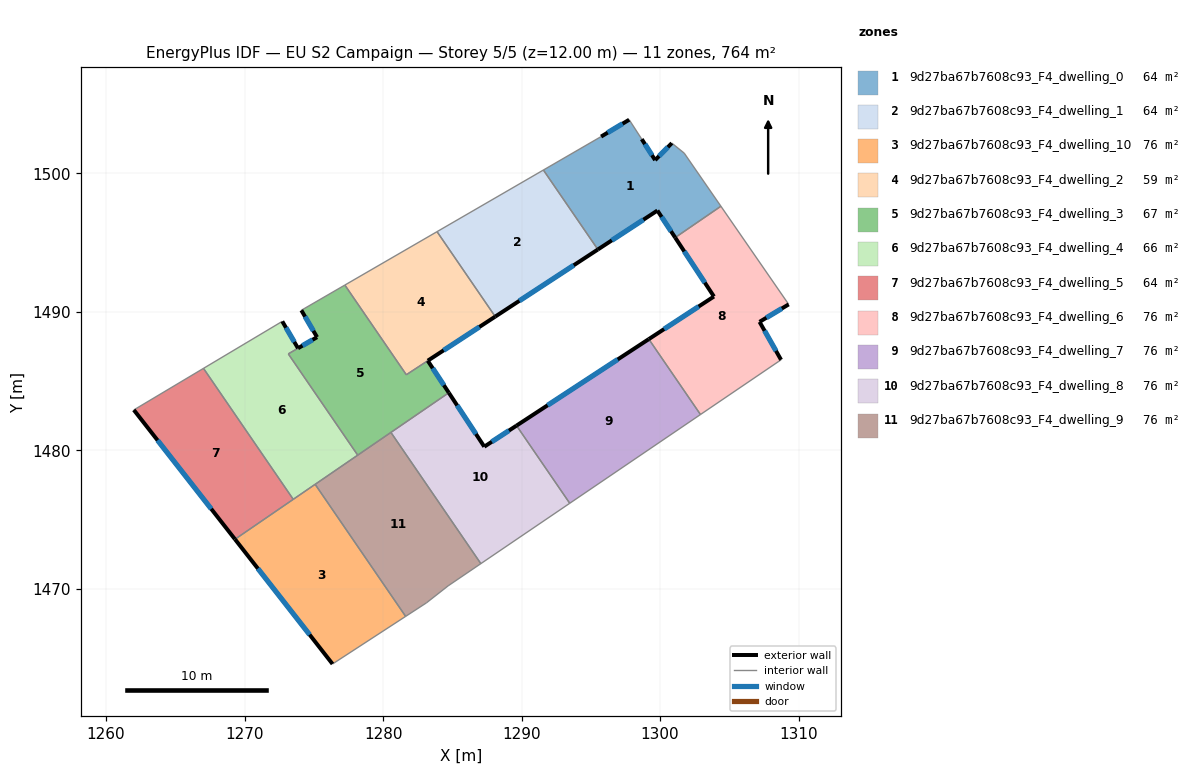
=== STOREY PLAN SPEC (per zone: floor XY polygon, exterior-wall plan segments, windows/doors) ===
zone 1: 9d27ba67b7608c93_F4_dwelling_0  (63.7 m²)
  floor: (1301.74, 1501.46) (1304.39, 1497.63) (1301.09, 1495.36) (1299.80, 1497.32) (1295.51, 1494.50) (1291.57, 1500.24) (1295.74, 1502.65) (1297.77, 1503.87) (1298.67, 1502.47) (1299.64, 1500.96) (1300.84, 1502.18)
  exterior wall: (1299.64, 1500.96) – (1298.67, 1502.47)  [1.8 m]
    window: (1299.41, 1501.31) – (1298.90, 1502.11)  [1.5 m²]
  exterior wall: (1300.84, 1502.18) – (1299.64, 1500.96)  [1.7 m]
    window: (1300.56, 1501.89) – (1299.92, 1501.24)  [1.5 m²]
  exterior wall: (1299.80, 1497.32) – (1301.09, 1495.36)  [2.3 m]
    window: (1300.11, 1496.86) – (1300.79, 1495.82)  [2.0 m²]
  exterior wall: (1295.51, 1494.50) – (1299.80, 1497.32)  [5.1 m]
    window: (1296.52, 1495.16) – (1298.79, 1496.65)  [4.3 m²]
  exterior wall: (1297.77, 1503.87) – (1295.74, 1502.65)  [2.4 m]
    window: (1297.29, 1503.59) – (1296.22, 1502.94)  [2.0 m²]
  interior walls: 6
zone 2: 9d27ba67b7608c93_F4_dwelling_1  (63.7 m²)
  floor: (1291.57, 1500.24) (1295.51, 1494.50) (1288.10, 1489.66) (1283.90, 1495.79)
  exterior wall: (1288.10, 1489.66) – (1295.51, 1494.50)  [8.9 m]
    window: (1289.84, 1490.80) – (1293.77, 1493.37)  [7.5 m²]
  interior walls: 3
zone 3: 9d27ba67b7608c93_F4_dwelling_10  (76.4 m²)
  floor: (1275.10, 1477.55) (1281.63, 1468.02) (1276.35, 1464.58) (1269.31, 1473.59)
  exterior wall: (1269.31, 1473.59) – (1276.35, 1464.58)  [11.4 m]
    window: (1270.96, 1471.47) – (1274.70, 1466.70)  [9.6 m²]
  interior walls: 4
zone 4: 9d27ba67b7608c93_F4_dwelling_2  (58.6 m²)
  floor: (1283.90, 1495.79) (1288.10, 1489.66) (1281.68, 1485.46) (1277.24, 1491.94)
  exterior wall: (1283.23, 1486.48) – (1288.10, 1489.66)  [5.8 m]
    window: (1284.37, 1487.23) – (1286.96, 1488.91)  [4.9 m²]
  interior walls: 4
zone 5: 9d27ba67b7608c93_F4_dwelling_3  (66.7 m²)
  floor: (1283.23, 1486.47) (1284.75, 1484.16) (1278.17, 1479.66) (1273.16, 1486.97) (1275.24, 1488.17) (1274.10, 1490.12) (1277.24, 1491.94) (1281.68, 1485.46)
  exterior wall: (1274.10, 1490.12) – (1275.24, 1488.17)  [2.2 m]
    window: (1274.37, 1489.66) – (1274.97, 1488.63)  [1.9 m²]
  exterior wall: (1284.75, 1484.16) – (1283.23, 1486.47)  [2.8 m]
    window: (1284.39, 1484.71) – (1283.58, 1485.93)  [2.3 m²]
  exterior wall: (1275.24, 1488.17) – (1273.86, 1487.38)  [1.6 m]
    window: (1274.91, 1487.99) – (1274.18, 1487.56)  [1.3 m²]
  interior walls: 7
zone 6: 9d27ba67b7608c93_F4_dwelling_4  (65.7 m²)
  floor: (1273.86, 1487.38) (1273.16, 1486.97) (1278.17, 1479.66) (1273.52, 1476.47) (1267.04, 1485.92) (1272.72, 1489.32)
  exterior wall: (1273.86, 1487.38) – (1272.72, 1489.32)  [2.2 m]
    window: (1273.59, 1487.83) – (1272.99, 1488.86)  [1.9 m²]
  interior walls: 6
zone 7: 9d27ba67b7608c93_F4_dwelling_5  (63.7 m²)
  floor: (1267.04, 1485.92) (1273.52, 1476.47) (1269.31, 1473.59) (1262.01, 1482.92)
  exterior wall: (1262.01, 1482.92) – (1269.31, 1473.59)  [11.9 m]
    window: (1263.72, 1480.73) – (1267.60, 1475.78)  [10.0 m²]
  interior walls: 3
zone 8: 9d27ba67b7608c93_F4_dwelling_6  (76.4 m²)
  floor: (1304.39, 1497.63) (1309.28, 1490.54) (1307.18, 1489.28) (1308.73, 1486.54) (1302.91, 1482.59) (1299.18, 1488.03) (1303.89, 1491.11) (1301.09, 1495.36)
  exterior wall: (1303.89, 1491.11) – (1299.18, 1488.03)  [5.6 m]
    window: (1302.78, 1490.39) – (1300.29, 1488.76)  [4.7 m²]
  exterior wall: (1301.09, 1495.36) – (1303.89, 1491.11)  [5.1 m]
    window: (1301.74, 1494.36) – (1303.23, 1492.11)  [4.3 m²]
  exterior wall: (1307.18, 1489.28) – (1309.28, 1490.54)  [2.5 m]
    window: (1307.67, 1489.58) – (1308.79, 1490.25)  [2.1 m²]
  exterior wall: (1308.73, 1486.54) – (1307.18, 1489.28)  [3.1 m]
    window: (1308.36, 1487.18) – (1307.54, 1488.64)  [2.7 m²]
  interior walls: 4
zone 9: 9d27ba67b7608c93_F4_dwelling_7  (76.4 m²)
  floor: (1299.18, 1488.03) (1302.91, 1482.59) (1293.48, 1476.18) (1289.63, 1481.79)
  exterior wall: (1299.18, 1488.03) – (1289.63, 1481.79)  [11.4 m]
    window: (1296.94, 1486.57) – (1291.88, 1483.26)  [9.6 m²]
  interior walls: 3
zone 10: 9d27ba67b7608c93_F4_dwelling_8  (76.4 m²)
  floor: (1289.63, 1481.79) (1293.48, 1476.18) (1287.06, 1471.83) (1280.57, 1481.30) (1284.75, 1484.16) (1287.31, 1480.27)
  exterior wall: (1287.31, 1480.27) – (1284.75, 1484.16)  [4.7 m]
    window: (1286.71, 1481.18) – (1285.35, 1483.25)  [3.9 m²]
  exterior wall: (1289.63, 1481.79) – (1287.31, 1480.27)  [2.8 m]
    window: (1289.09, 1481.43) – (1287.85, 1480.63)  [2.3 m²]
  interior walls: 4
zone 11: 9d27ba67b7608c93_F4_dwelling_9  (76.4 m²)
  floor: (1280.57, 1481.30) (1287.06, 1471.83) (1284.70, 1470.22) (1283.13, 1469.00) (1281.63, 1468.02) (1275.10, 1477.55)
  interior walls: 7

=== DERIVED (storey summary) ===
Building: EU S2 Campaign
Storey: 5 of 5  (floor level z = 12.00 m)
Storey gross floor area: 763.9 m²
Zones on this storey: 11
  - 9d27ba67b7608c93_F4_dwelling_0: floor 63.7 m²; exterior wall 13.4 m (40.1 m²); 5 window(s) 11.3 m²; WWR 28.1%
  - 9d27ba67b7608c93_F4_dwelling_1: floor 63.7 m²; exterior wall 8.9 m (26.6 m²); 1 window(s) 7.5 m²; WWR 28.1%
  - 9d27ba67b7608c93_F4_dwelling_10: floor 76.4 m²; exterior wall 11.4 m (34.3 m²); 1 window(s) 9.6 m²; WWR 28.1%
  - 9d27ba67b7608c93_F4_dwelling_2: floor 58.6 m²; exterior wall 5.8 m (17.4 m²); 1 window(s) 4.9 m²; WWR 28.1%
  - 9d27ba67b7608c93_F4_dwelling_3: floor 66.7 m²; exterior wall 6.6 m (19.8 m²); 3 window(s) 5.6 m²; WWR 28.1%
  - 9d27ba67b7608c93_F4_dwelling_4: floor 65.7 m²; exterior wall 2.2 m (6.7 m²); 1 window(s) 1.9 m²; WWR 28.1%
  - 9d27ba67b7608c93_F4_dwelling_5: floor 63.7 m²; exterior wall 11.9 m (35.6 m²); 1 window(s) 10.0 m²; WWR 28.1%
  - 9d27ba67b7608c93_F4_dwelling_6: floor 76.4 m²; exterior wall 16.3 m (48.9 m²); 4 window(s) 13.8 m²; WWR 28.1%
  - 9d27ba67b7608c93_F4_dwelling_7: floor 76.4 m²; exterior wall 11.4 m (34.2 m²); 1 window(s) 9.6 m²; WWR 28.1%
  - 9d27ba67b7608c93_F4_dwelling_8: floor 76.4 m²; exterior wall 7.4 m (22.3 m²); 2 window(s) 6.3 m²; WWR 28.1%
  - 9d27ba67b7608c93_F4_dwelling_9: floor 76.4 m²
Zone adjacency (shared interzone walls):
  - 9d27ba67b7608c93_F4_dwelling_0 ↔ 9d27ba67b7608c93_F4_dwelling_1
  - 9d27ba67b7608c93_F4_dwelling_0 ↔ 9d27ba67b7608c93_F4_dwelling_6
  - 9d27ba67b7608c93_F4_dwelling_1 ↔ 9d27ba67b7608c93_F4_dwelling_2
  - 9d27ba67b7608c93_F4_dwelling_10 ↔ 9d27ba67b7608c93_F4_dwelling_4
  - 9d27ba67b7608c93_F4_dwelling_10 ↔ 9d27ba67b7608c93_F4_dwelling_5
  - 9d27ba67b7608c93_F4_dwelling_10 ↔ 9d27ba67b7608c93_F4_dwelling_9
  - 9d27ba67b7608c93_F4_dwelling_2 ↔ 9d27ba67b7608c93_F4_dwelling_3
  - 9d27ba67b7608c93_F4_dwelling_3 ↔ 9d27ba67b7608c93_F4_dwelling_4
  - 9d27ba67b7608c93_F4_dwelling_3 ↔ 9d27ba67b7608c93_F4_dwelling_8
  - 9d27ba67b7608c93_F4_dwelling_3 ↔ 9d27ba67b7608c93_F4_dwelling_9
  - 9d27ba67b7608c93_F4_dwelling_4 ↔ 9d27ba67b7608c93_F4_dwelling_5
  - 9d27ba67b7608c93_F4_dwelling_4 ↔ 9d27ba67b7608c93_F4_dwelling_9
  - 9d27ba67b7608c93_F4_dwelling_6 ↔ 9d27ba67b7608c93_F4_dwelling_7
  - 9d27ba67b7608c93_F4_dwelling_7 ↔ 9d27ba67b7608c93_F4_dwelling_8
  - 9d27ba67b7608c93_F4_dwelling_8 ↔ 9d27ba67b7608c93_F4_dwelling_9